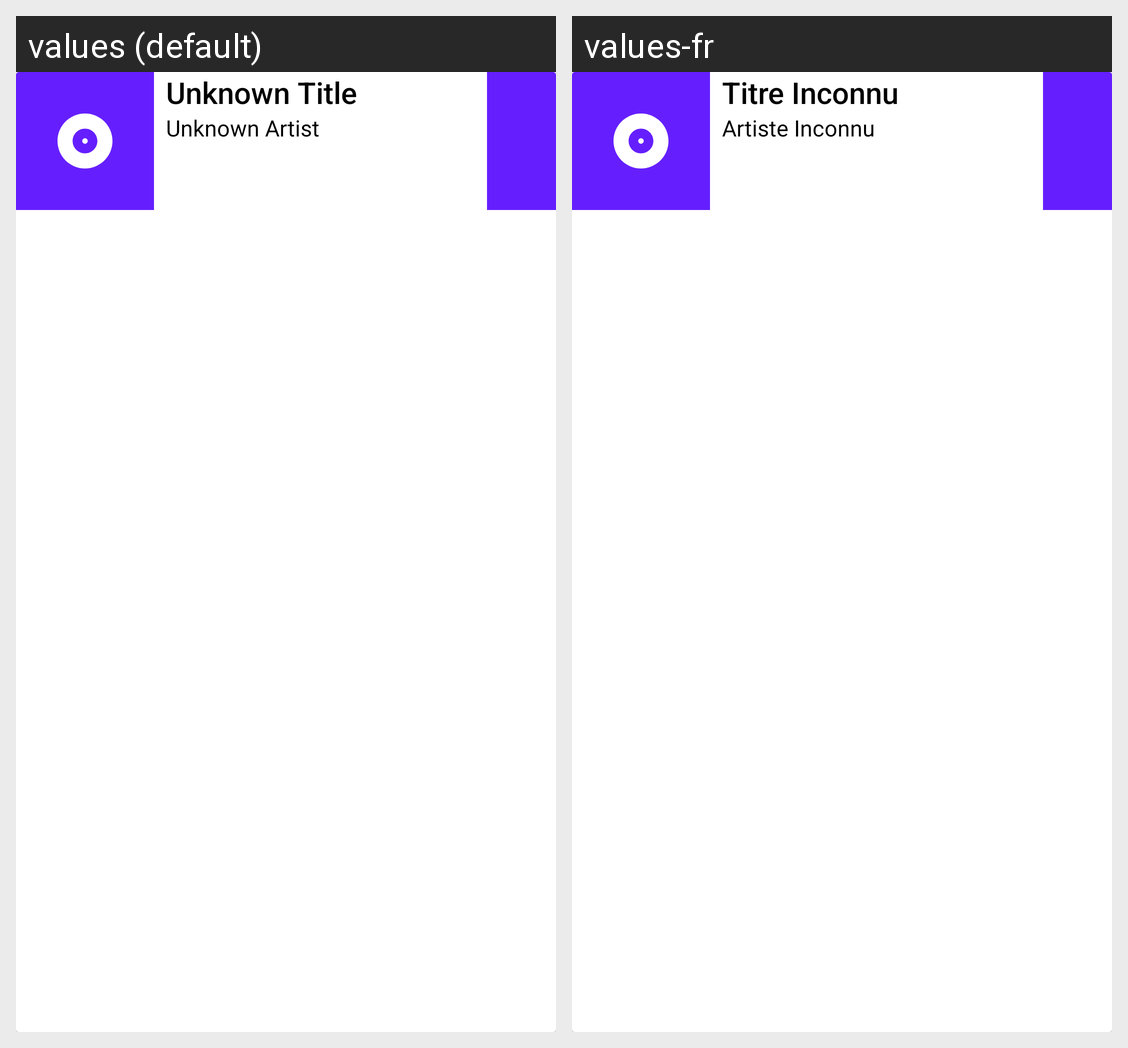

Locale-by-locale string values for the Android screen shown in this grid:
Android screen res/layout/fragment_add_album_card.xml rendered under 2 locales, left to right: values (default), values-fr. Device: Nexus 5 (rendered at 1080×1920; each locale shown at half size, 540×960, under a caption strip naming it); theme AppTheme.
Strings drawn on this screen, with the default value and each locale's value (text and hints the layout hard-codes, and strings that could not be matched under every locale, appear in the picture but are not listed):

unknown_album_title_placeholder
  values: Unknown Title
  values-fr: Titre Inconnu

unknown_artist_placeholder
  values: Unknown Artist
  values-fr: Artiste Inconnu
